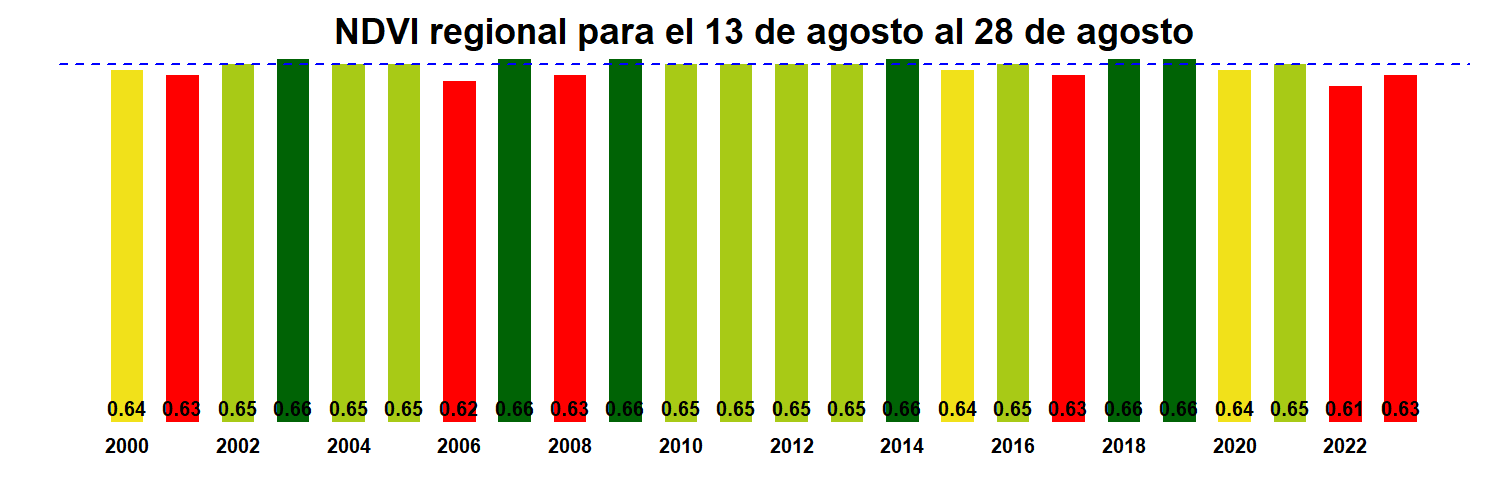

The data file committed next to this chart (first rows):
, x
R11.MOD13Q1.A2000225.061.250m.16.days.ND…, 0.64
R11.MOD13Q1.A2001225.061.250m.16.days.ND…, 0.63
R11.MOD13Q1.A2002225.061.250m.16.days.ND…, 0.65
R11.MOD13Q1.A2003225.061.250m.16.days.ND…, 0.66
R11.MOD13Q1.A2004225.061.250m.16.days.ND…, 0.65
R11.MOD13Q1.A2005225.061.250m.16.days.ND…, 0.65
R11.MOD13Q1.A2006225.061.250m.16.days.ND…, 0.62
R11.MOD13Q1.A2007225.061.250m.16.days.ND…, 0.66
R11.MOD13Q1.A2008225.061.250m.16.days.ND…, 0.63
R11.MOD13Q1.A2009225.061.250m.16.days.ND…, 0.66
R11.MOD13Q1.A2010225.061.250m.16.days.ND…, 0.65
R11.MOD13Q1.A2011225.061.250m.16.days.ND…, 0.65
R11.MOD13Q1.A2012225.061.250m.16.days.ND…, 0.65
R11.MOD13Q1.A2013225.061.250m.16.days.ND…, 0.65
R11.MOD13Q1.A2014225.061.250m.16.days.ND…, 0.66
R11.MOD13Q1.A2015225.061.250m.16.days.ND…, 0.64
R11.MOD13Q1.A2016225.061.250m.16.days.ND…, 0.65
R11.MOD13Q1.A2017225.061.250m.16.days.ND…, 0.63
R11.MOD13Q1.A2018225.061.250m.16.days.ND…, 0.66
R11.MOD13Q1.A2019225.061.250m.16.days.ND…, 0.66
R11.MOD13Q1.A2020225.061.250m.16.days.ND…, 0.64
R11.MOD13Q1.A2021225.061.250m.16.days.ND…, 0.65
R11.MOD13Q1.A2022225.061.250m.16.days.ND…, 0.61
R11.MOD13Q1.A2023225.061.250m.16.days.ND…, 0.63
